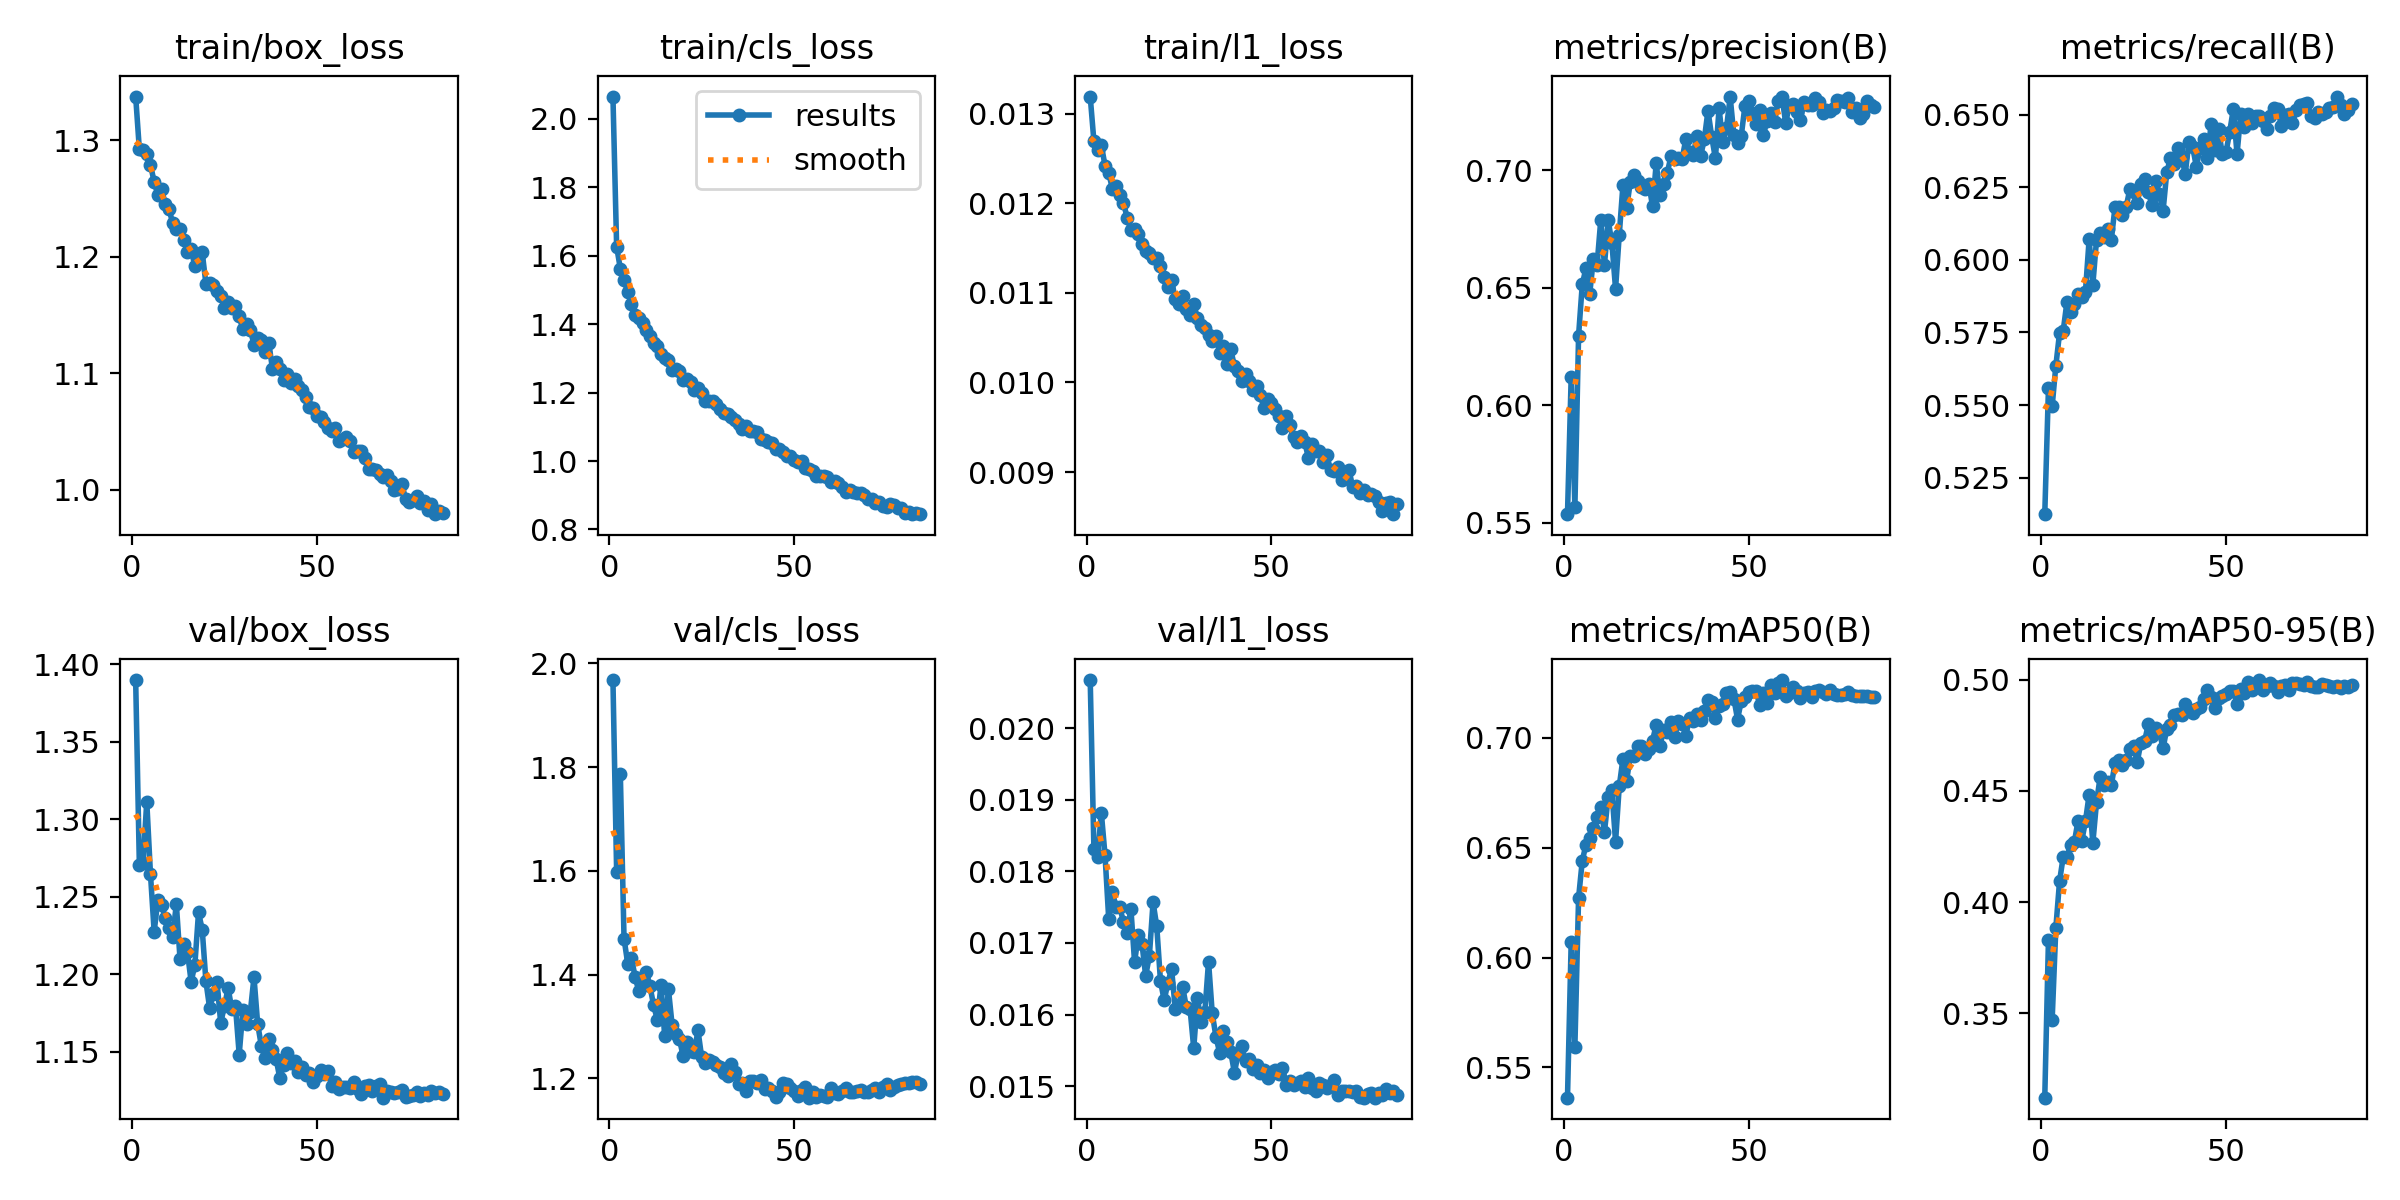

Values plotted in this chart, from the file beside it:
epoch, time, train/box_loss, train/cls_loss, train/l1_loss, metrics/precision(B), metrics/recall(B), metrics/mAP50(B), metrics/mAP50-95(B), val/box_loss, val/cls_loss, val/l1_loss, lr/pg0, lr/pg1, lr/pg2
1, 30.99, 1.338, 2.065, 0.01319, 0.5537, 0.5124, 0.5362, 0.3121, 1.39, 1.968, 0.02067, 0.0003323, 0.0003323, 0.0671
2, 53.34, 1.292, 1.627, 0.01269, 0.6121, 0.5558, 0.607, 0.3831, 1.271, 1.599, 0.01831, 0.0006655, 0.0006655, 0.0341
3, 75.74, 1.292, 1.562, 0.01259, 0.5567, 0.5496, 0.5595, 0.3471, 1.272, 1.787, 0.0182, 0.000998, 0.000998, 0.001099
4, 97.9, 1.288, 1.529, 0.01265, 0.6297, 0.5636, 0.6272, 0.3885, 1.311, 1.47, 0.01882, 0.0009978, 0.0009978, 0.0009978
5, 120.1, 1.279, 1.494, 0.01242, 0.6514, 0.5748, 0.6441, 0.4093, 1.265, 1.421, 0.01823, 0.0009961, 0.0009961, 0.0009961
6, 142.6, 1.264, 1.459, 0.01234, 0.6583, 0.5757, 0.6514, 0.4204, 1.227, 1.432, 0.01734, 0.0009939, 0.0009939, 0.0009939
7, 164.8, 1.253, 1.426, 0.01216, 0.6472, 0.5856, 0.6542, 0.4203, 1.248, 1.396, 0.01771, 0.0009912, 0.0009912, 0.0009912
8, 187, 1.258, 1.418, 0.01219, 0.6623, 0.582, 0.6588, 0.4257, 1.245, 1.368, 0.0175, 0.0009881, 0.0009881, 0.0009881
9, 209.3, 1.245, 1.402, 0.01209, 0.6597, 0.5848, 0.6638, 0.4269, 1.236, 1.391, 0.0175, 0.0009844, 0.0009844, 0.0009844
10, 231.7, 1.241, 1.382, 0.012, 0.6787, 0.5882, 0.6686, 0.4366, 1.23, 1.405, 0.01729, 0.0009803, 0.0009803, 0.0009803
11, 254, 1.229, 1.365, 0.01184, 0.6596, 0.5873, 0.6571, 0.4274, 1.224, 1.378, 0.01714, 0.0009758, 0.0009758, 0.0009758
12, 276.3, 1.224, 1.347, 0.0117, 0.6786, 0.5891, 0.6732, 0.4363, 1.245, 1.341, 0.01748, 0.0009707, 0.0009707, 0.0009707
13, 298.6, 1.223, 1.337, 0.01171, 0.6691, 0.6071, 0.6762, 0.4482, 1.21, 1.313, 0.01673, 0.0009652, 0.0009652, 0.0009652
14, 321, 1.214, 1.313, 0.01166, 0.6495, 0.5914, 0.6528, 0.4265, 1.219, 1.38, 0.01711, 0.0009593, 0.0009593, 0.0009593
15, 343.3, 1.204, 1.301, 0.01154, 0.6724, 0.607, 0.6779, 0.4449, 1.214, 1.281, 0.01699, 0.0009529, 0.0009529, 0.0009529
16, 365.7, 1.206, 1.296, 0.01147, 0.6936, 0.6092, 0.6905, 0.4564, 1.195, 1.372, 0.01654, 0.000946, 0.000946, 0.000946
17, 387.9, 1.192, 1.266, 0.01144, 0.6839, 0.6081, 0.6806, 0.4527, 1.206, 1.303, 0.01682, 0.0009388, 0.0009388, 0.0009388
18, 410, 1.202, 1.269, 0.01139, 0.695, 0.6108, 0.6919, 0.4539, 1.24, 1.285, 0.01757, 0.0009311, 0.0009311, 0.0009311
19, 432.4, 1.204, 1.262, 0.01139, 0.6979, 0.607, 0.6916, 0.4526, 1.229, 1.275, 0.01723, 0.0009229, 0.0009229, 0.0009229
20, 454.4, 1.177, 1.237, 0.0113, 0.6954, 0.6183, 0.6961, 0.4625, 1.195, 1.242, 0.01647, 0.0009144, 0.0009144, 0.0009144
21, 476.7, 1.177, 1.239, 0.01118, 0.693, 0.6182, 0.6965, 0.4641, 1.178, 1.27, 0.0162, 0.0009055, 0.0009055, 0.0009055
22, 499.1, 1.175, 1.232, 0.01107, 0.6918, 0.6154, 0.6927, 0.4618, 1.187, 1.253, 0.01644, 0.0008961, 0.0008961, 0.0008961
23, 521.2, 1.171, 1.208, 0.01114, 0.6941, 0.6182, 0.6951, 0.464, 1.195, 1.251, 0.01664, 0.0008864, 0.0008864, 0.0008864
24, 543.4, 1.167, 1.213, 0.01093, 0.6846, 0.6244, 0.6987, 0.4688, 1.169, 1.292, 0.01608, 0.0008763, 0.0008763, 0.0008763
25, 565.5, 1.156, 1.2, 0.01087, 0.7028, 0.6235, 0.706, 0.47, 1.179, 1.241, 0.01614, 0.0008658, 0.0008658, 0.0008658
26, 587.7, 1.161, 1.176, 0.01096, 0.6893, 0.6195, 0.6963, 0.4629, 1.191, 1.23, 0.01639, 0.000855, 0.000855, 0.000855
27, 609.9, 1.156, 1.175, 0.01082, 0.694, 0.6263, 0.7036, 0.4716, 1.178, 1.236, 0.0161, 0.0008439, 0.0008439, 0.0008439
28, 632.1, 1.158, 1.177, 0.01075, 0.6988, 0.6278, 0.7027, 0.4722, 1.179, 1.231, 0.01608, 0.0008323, 0.0008323, 0.0008323
29, 654.2, 1.149, 1.167, 0.01087, 0.706, 0.6234, 0.7072, 0.4799, 1.148, 1.226, 0.01553, 0.0008205, 0.0008205, 0.0008205
30, 676.3, 1.137, 1.151, 0.01072, 0.7048, 0.619, 0.7005, 0.4746, 1.177, 1.222, 0.01623, 0.0008084, 0.0008084, 0.0008084
31, 698.5, 1.142, 1.141, 0.01064, 0.705, 0.6273, 0.7077, 0.4784, 1.168, 1.211, 0.01589, 0.000796, 0.000796, 0.000796
32, 720.6, 1.137, 1.138, 0.01061, 0.7046, 0.6229, 0.7064, 0.4765, 1.175, 1.205, 0.01603, 0.0007832, 0.0007832, 0.0007832
33, 742.7, 1.125, 1.128, 0.01053, 0.7131, 0.617, 0.701, 0.4691, 1.198, 1.227, 0.01674, 0.0007702, 0.0007702, 0.0007702
34, 764.9, 1.13, 1.121, 0.01046, 0.7079, 0.6303, 0.7091, 0.4779, 1.168, 1.212, 0.01602, 0.000757, 0.000757, 0.000757
35, 786.9, 1.128, 1.109, 0.01052, 0.7063, 0.6351, 0.7078, 0.4796, 1.154, 1.189, 0.01569, 0.0007435, 0.0007435, 0.0007435
36, 809.1, 1.118, 1.094, 0.01033, 0.7146, 0.6329, 0.7109, 0.4839, 1.146, 1.191, 0.01547, 0.0007297, 0.0007297, 0.0007297
37, 831.1, 1.126, 1.104, 0.01041, 0.7059, 0.6388, 0.7081, 0.4846, 1.158, 1.175, 0.01577, 0.0007158, 0.0007158, 0.0007158
38, 853.1, 1.104, 1.088, 0.01021, 0.713, 0.6354, 0.7124, 0.4839, 1.151, 1.194, 0.01562, 0.0007016, 0.0007016, 0.0007016
39, 875.3, 1.109, 1.087, 0.01037, 0.7252, 0.6298, 0.7172, 0.4891, 1.145, 1.196, 0.01548, 0.0006872, 0.0006872, 0.0006872
40, 897.4, 1.104, 1.086, 0.01018, 0.7141, 0.6409, 0.7161, 0.4865, 1.133, 1.191, 0.01519, 0.0006727, 0.0006727, 0.0006727
41, 919.6, 1.094, 1.065, 0.01013, 0.705, 0.6389, 0.7091, 0.4849, 1.141, 1.197, 0.01545, 0.000658, 0.000658, 0.000658
42, 941.6, 1.099, 1.061, 0.01002, 0.7262, 0.6322, 0.7143, 0.4868, 1.149, 1.18, 0.01556, 0.0006431, 0.0006431, 0.0006431
43, 963.7, 1.092, 1.056, 0.01009, 0.7117, 0.6387, 0.7154, 0.4878, 1.143, 1.182, 0.01535, 0.0006281, 0.0006281, 0.0006281
44, 985.8, 1.095, 1.051, 0.01002, 0.7178, 0.6418, 0.7207, 0.4913, 1.144, 1.176, 0.01538, 0.000613, 0.000613, 0.000613
45, 1008, 1.089, 1.036, 0.00992, 0.731, 0.6353, 0.7211, 0.4953, 1.137, 1.164, 0.01524, 0.0005978, 0.0005978, 0.0005978
46, 1030, 1.085, 1.035, 0.00996, 0.7148, 0.647, 0.7179, 0.4924, 1.14, 1.173, 0.0153, 0.0005824, 0.0005824, 0.0005824
47, 1052, 1.08, 1.028, 0.00986, 0.7113, 0.6379, 0.7084, 0.487, 1.135, 1.191, 0.01518, 0.000567, 0.000567, 0.000567
48, 1074, 1.071, 1.015, 0.00971, 0.7146, 0.645, 0.717, 0.4916, 1.136, 1.189, 0.01522, 0.0005516, 0.0005516, 0.0005516
49, 1096, 1.07, 1.014, 0.00981, 0.7273, 0.6366, 0.7185, 0.4928, 1.131, 1.181, 0.01511, 0.0005361, 0.0005361, 0.0005361
50, 1118, 1.063, 1.002, 0.00977, 0.7295, 0.6371, 0.7208, 0.4934, 1.134, 1.176, 0.0152, 0.0005205, 0.0005205, 0.0005205
51, 1140, 1.062, 0.9974, 0.0097, 0.7244, 0.644, 0.7213, 0.4948, 1.138, 1.166, 0.01523, 0.000505, 0.000505, 0.000505
52, 1162, 1.058, 1, 0.00963, 0.7194, 0.6521, 0.7212, 0.4949, 1.136, 1.178, 0.01517, 0.0004895, 0.0004895, 0.0004895
53, 1184, 1.053, 0.9782, 0.00949, 0.7257, 0.6365, 0.715, 0.4892, 1.138, 1.183, 0.01526, 0.0004739, 0.0004739, 0.0004739
54, 1206, 1.051, 0.9758, 0.00962, 0.7151, 0.6504, 0.7202, 0.4957, 1.128, 1.163, 0.01502, 0.0004584, 0.0004584, 0.0004584
55, 1228, 1.053, 0.972, 0.00952, 0.721, 0.6459, 0.7159, 0.494, 1.131, 1.173, 0.01507, 0.000443, 0.000443, 0.000443
56, 1249, 1.042, 0.9577, 0.00939, 0.7241, 0.6504, 0.724, 0.4988, 1.126, 1.163, 0.01501, 0.0004276, 0.0004276, 0.0004276
57, 1271, 1.044, 0.9564, 0.00933, 0.7206, 0.6473, 0.7205, 0.4955, 1.128, 1.167, 0.01505, 0.0004122, 0.0004122, 0.0004122
58, 1293, 1.045, 0.9563, 0.0094, 0.7295, 0.6495, 0.7251, 0.4986, 1.127, 1.165, 0.01507, 0.000397, 0.000397, 0.000397
59, 1315, 1.042, 0.9542, 0.00934, 0.7312, 0.6497, 0.7263, 0.4998, 1.127, 1.163, 0.01499, 0.0003819, 0.0003819, 0.0003819
60, 1337, 1.032, 0.9387, 0.00916, 0.7201, 0.648, 0.7189, 0.4953, 1.13, 1.181, 0.01511, 0.0003669, 0.0003669, 0.0003669
... 24 more rows
